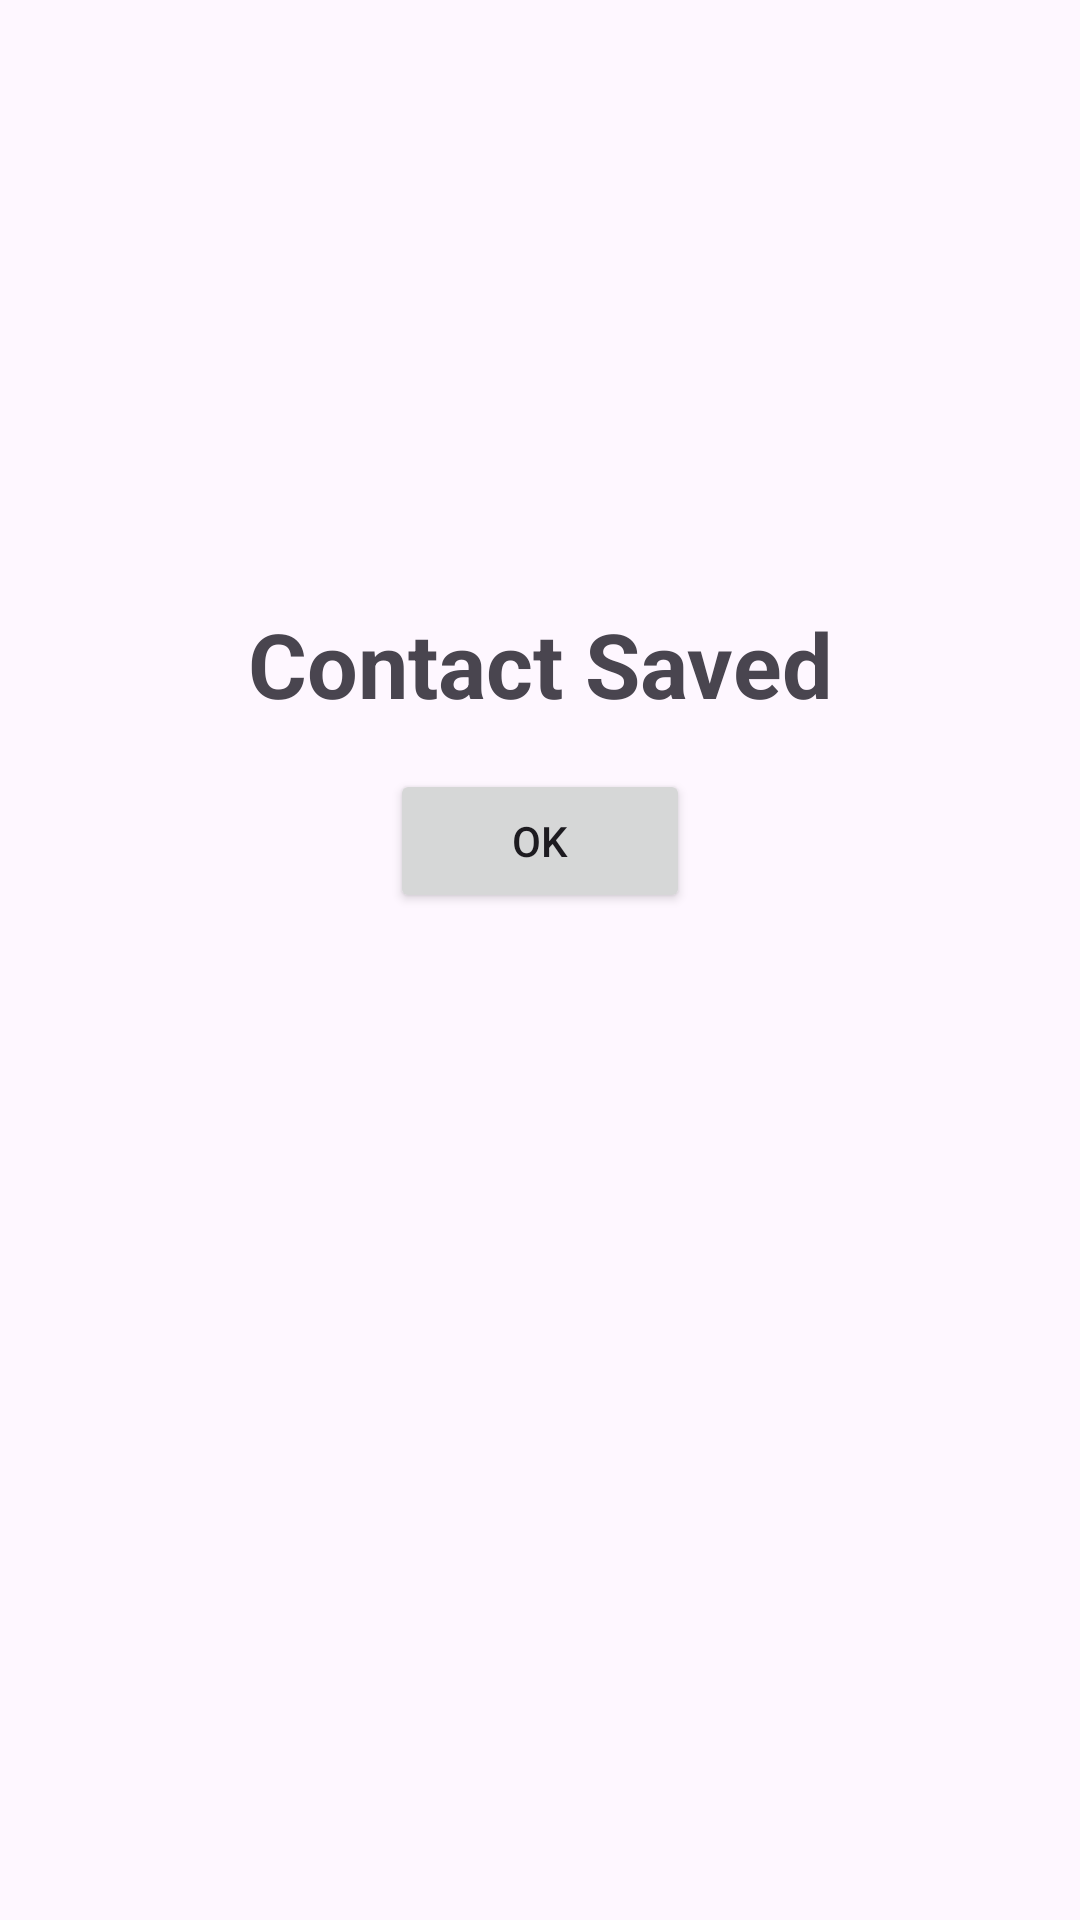

Produce the Android XML layout that renders to this screen, including the resource entries it uses.
<!-- AndroidManifest.xml: application theme Theme.ContactsMania -->
<!-- res/layout/dialoglayout.xml -->
<?xml version="1.0" encoding="utf-8"?>
<LinearLayout xmlns:android="http://schemas.android.com/apk/res/android"
    xmlns:app="http://schemas.android.com/apk/res-auto"
    android:layout_width="match_parent"
    android:orientation="vertical"
    android:layout_height="wrap_content">


    <ImageView
        android:id="@+id/imageView2"
        android:layout_width="220dp"
        android:layout_height="200dp"
        android:layout_gravity="center"


        app:srcCompat="@drawable/greencheck" />

    <TextView
        android:layout_marginTop="1dp"
        android:id="@+id/textView"
        android:layout_width="match_parent"
        android:layout_height="wrap_content"
        android:textSize="30dp"
        android:textStyle="bold"
        android:layout_gravity="center"
        android:gravity="center"
        android:text="Contact Saved" />

    <Button
        android:id="@+id/buttonDismiss"
        android:layout_width="100dp"
        android:layout_height="wrap_content"
        android:layout_gravity="center"
        android:layout_marginTop="15dp"

        android:text="OK" />
</LinearLayout>
<!-- resources referenced by this layout -->
<resources>
  <style name="Theme.ContactsMania" parent="Base.Theme.ContactsMania" />
  <style name="Base.Theme.ContactsMania" parent="Theme.Material3.DayNight.NoActionBar">
          
          
      </style>
</resources>
